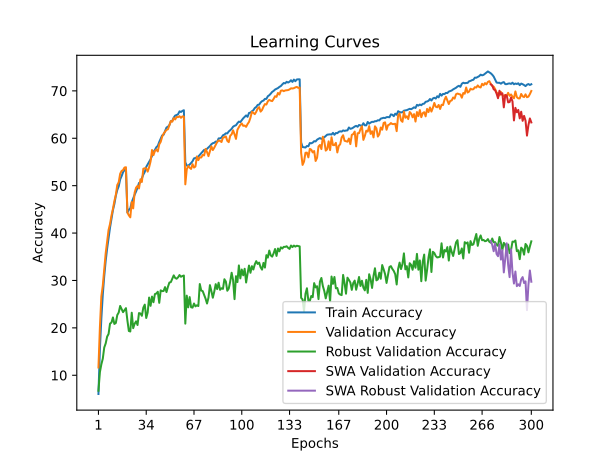

The data file committed next to this chart (first rows):
time; train_accuracy; train_loss; valid_accuracy; valid_loss; valid_accuracy_robust; valid_accuracy_swa; valid_accuracy_robust_swa
154,5284; 6,0487; 4,8004; 11,6400; 4,4509; 6,7310; 11,6400; 6,7310
295,9636; 15,4817; 4,1703; 20,0900; 3,9586; 10,6414; 20,0900; 10,6414
427,2456; 21,9394; 3,8525; 26,6300; 3,6565; 12,2966; 26,6300; 12,2966
562,0932; 26,9980; 3,6221; 28,9000; 3,6585; 13,4897; 28,9000; 13,4897
696,8327; 30,8944; 3,4501; 32,4400; 3,4392; 15,8483; 32,4400; 15,8483
830,6071; 34,1258; 3,3100; 35,7400; 3,3689; 16,7103; 35,7400; 16,7103
961,7893; 36,7210; 3,2015; 38,2100; 3,2609; 18,1448; 38,2100; 18,1448
1093,1039; 38,9843; 3,1103; 40,6700; 3,1646; 18,7172; 40,6700; 18,7172
1221,6674; 41,1635; 3,0261; 41,9200; 3,1578; 20,8897; 41,9200; 20,8897
1352,6308; 43,0507; 2,9552; 43,6900; 3,0803; 21,1241; 43,6900; 21,1241
1480,4722; 44,8279; 2,8822; 45,0800; 3,0400; 22,2000; 45,0800; 22,2000
1609,2777; 46,1291; 2,8232; 46,7400; 2,9698; 20,8276; 46,7400; 20,8276
1736,2073; 47,8753; 2,7631; 48,0400; 2,9102; 21,0207; 48,0400; 21,0207
1864,6965; 49,0794; 2,7195; 50,1400; 2,8651; 22,7034; 50,1400; 22,7034
1993,9818; 49,8665; 2,6857; 50,7200; 2,8586; 23,2345; 50,7200; 23,2345
2122,9077; 51,3286; 2,6284; 52,5100; 2,7974; 24,6207; 52,5100; 24,6207
2253,6610; 52,0207; 2,6006; 53,1100; 2,7838; 23,9862; 53,1100; 23,9862
2380,9831; 52,8338; 2,5745; 53,2900; 2,7776; 23,3103; 53,2900; 23,3103
2510,4336; 53,2939; 2,5572; 53,8300; 2,7684; 23,7310; 53,8300; 23,7310
2637,4445; 53,3729; 2,5480; 53,8900; 2,7648; 24,1586; 53,8900; 24,1586
2764,6786; 44,3309; 2,8892; 44,3300; 2,9931; 21,5586; 44,3300; 21,5586
2892,8847; 44,8899; 2,8807; 43,7400; 3,0266; 19,3379; 43,7400; 19,3379
3020,9019; 45,2150; 2,8525; 43,3200; 3,0775; 19,2345; 43,3200; 19,2345
3148,1759; 46,5131; 2,8098; 46,5400; 2,9218; 23,1931; 46,5400; 23,1931
3278,3278; 47,3012; 2,7763; 45,2100; 2,9930; 19,9379; 45,2100; 19,9379
3404,9902; 48,0913; 2,7500; 48,5300; 2,8540; 20,8621; 48,5300; 20,8621
3535,7933; 48,7764; 2,7220; 49,5800; 2,8572; 21,3793; 49,5800; 21,3793
3664,3312; 49,5945; 2,6865; 49,9500; 2,8344; 20,6000; 49,9500; 20,6000
3792,4314; 50,5676; 2,6507; 49,4100; 2,8124; 23,1172; 49,4100; 23,1172
3923,2882; 50,6816; 2,6479; 51,3400; 2,7633; 23,0414; 51,3400; 23,0414
4049,6754; 51,5627; 2,6122; 50,7900; 2,7607; 22,5448; 50,7900; 22,5448
4177,5091; 52,3298; 2,5803; 53,5700; 2,6707; 24,2690; 53,5700; 24,2690
4307,0465; 52,9008; 2,5673; 53,6800; 2,6533; 24,9034; 53,6800; 24,9034
4434,3167; 53,9489; 2,5254; 53,6400; 2,6656; 22,0828; 53,6400; 22,0828
4561,0268; 54,4960; 2,5074; 52,9600; 2,6789; 23,2414; 52,9600; 23,2414
4689,4400; 55,0681; 2,4822; 53,8800; 2,6300; 26,3931; 53,8800; 26,3931
4817,7646; 55,5651; 2,4642; 55,1100; 2,6061; 24,6483; 55,1100; 24,6483
4948,0137; 56,2862; 2,4342; 57,5200; 2,5203; 26,6000; 57,5200; 26,6000
5078,7312; 57,1303; 2,4073; 56,4400; 2,5514; 25,4069; 56,4400; 25,4069
5207,2950; 57,5433; 2,3907; 57,3100; 2,5276; 27,1241; 57,3100; 27,1241
5339,5910; 58,1124; 2,3654; 57,6100; 2,5113; 27,2483; 57,6100; 27,2483
5474,1915; 58,4044; 2,3512; 57,2200; 2,5207; 27,6207; 57,2200; 27,6207
5607,2536; 59,2295; 2,3264; 58,7200; 2,4977; 25,2759; 58,7200; 25,2759
5742,4046; 59,8906; 2,3035; 59,2400; 2,4598; 27,9103; 59,2400; 27,9103
5875,6721; 60,6057; 2,2785; 60,3200; 2,3979; 27,7448; 60,3200; 27,7448
6012,5246; 60,7397; 2,2651; 60,9700; 2,3748; 27,7793; 60,9700; 27,7793
6145,7753; 61,5308; 2,2477; 61,3600; 2,3455; 28,5931; 61,3600; 28,5931
6279,1303; 62,2658; 2,2175; 61,7800; 2,3620; 27,5517; 61,7800; 27,5517
6410,6882; 62,4409; 2,2141; 61,8900; 2,3439; 28,6621; 61,8900; 28,6621
6542,1508; 62,7789; 2,1929; 62,7200; 2,3244; 29,5586; 62,7200; 29,5586
6674,3725; 63,5980; 2,1704; 63,6300; 2,2907; 29,6483; 63,6300; 29,6483
6815,0413; 63,6820; 2,1634; 63,5000; 2,2926; 30,4000; 63,5000; 30,4000
6957,0888; 64,3541; 2,1404; 64,2500; 2,2693; 31,0759; 64,2500; 31,0759
7088,1290; 64,7911; 2,1279; 63,9700; 2,2716; 30,5310; 63,9700; 30,5310
7240,0894; 64,9071; 2,1200; 64,5100; 2,2674; 30,3655; 64,5100; 30,3655
7387,1762; 65,0702; 2,1136; 64,4500; 2,2516; 30,6621; 64,4500; 30,6621
7519,5310; 65,6842; 2,0960; 64,6600; 2,2507; 31,1448; 64,6600; 31,1448
7694,4615; 65,5402; 2,0932; 64,3200; 2,2538; 30,7793; 64,3200; 30,7793
7824,0093; 65,7832; 2,0873; 64,6200; 2,2473; 30,9379; 64,6200; 30,9379
7981,1894; 65,9173; 2,0872; 64,5800; 2,2476; 31,0414; 64,5800; 31,0414
... 240 more rows
